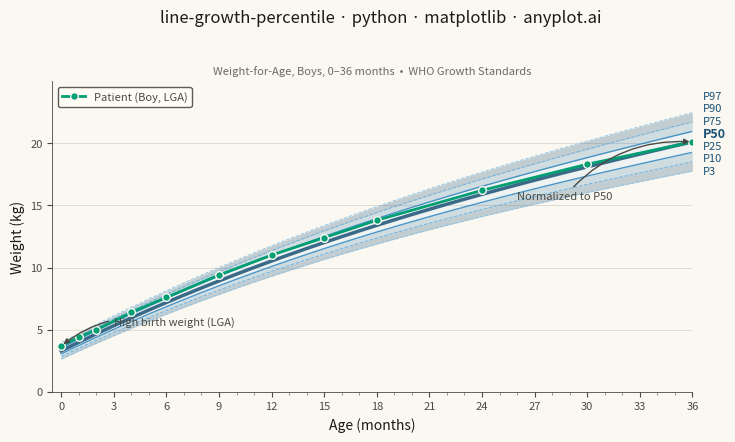

The script that saved this image:
"""anyplot.ai
line-growth-percentile: Pediatric Growth Chart with Percentile Curves
Library: matplotlib | Python
"""

import os
import sys


# Remove the script's own directory from sys.path so "import matplotlib" finds
# the installed package rather than this file (which shares its name).
if sys.path and sys.path[0] != "":
    sys.path.pop(0)

import matplotlib.pyplot as plt
import matplotlib.ticker as ticker
import numpy as np


# Theme-adaptive chrome — Imprint palette design system
THEME = os.getenv("ANYPLOT_THEME", "light")
PAGE_BG = "#FAF8F1" if THEME == "light" else "#1A1A17"
ELEVATED_BG = "#FFFDF6" if THEME == "light" else "#242420"
INK = "#1A1A17" if THEME == "light" else "#F0EFE8"
INK_SOFT = "#4A4A44" if THEME == "light" else "#B8B7B0"
INK_MUTED = "#6B6A63" if THEME == "light" else "#A8A79F"

# Imprint palette — 8 hues, theme-independent, hybrid-v3 sort
IMPRINT_PALETTE = ["#009E73", "#C475FD", "#4467A3", "#BD8233", "#AE3030", "#2ABCCD", "#954477", "#99B314"]

# --- Data ---
# Synthetic WHO-like weight-for-age reference for boys 0–36 months
age_months = np.arange(0, 37, 1)
median_weight = 3.3 + 0.7 * age_months - 0.009 * age_months**2 + 0.00007 * age_months**3
sd = 0.35 + 0.025 * age_months

z_scores = {"P3": -1.881, "P10": -1.282, "P25": -0.674, "P50": 0.0, "P75": 0.674, "P90": 1.282, "P97": 1.881}
percentiles = {label: median_weight + z * sd for label, z in z_scores.items()}

# Patient: large-for-gestational-age (LGA) boy normalizing toward the median.
# z-score trajectory: z=1.0 at birth (≈P84) → z=0.0 at 36 months (P50).
# Computed via: patient = median(t) + z(t) * sd(t), z(t) = 1 – t/36.
patient_ages = np.array([0, 1, 2, 4, 6, 9, 12, 15, 18, 24, 30, 36])
patient_weights = np.array([3.7, 4.4, 5.0, 6.4, 7.6, 9.4, 11.0, 12.4, 13.8, 16.2, 18.3, 20.1])

# --- Canvas: landscape 3200×1800 px — prompts/library/matplotlib.md "Canvas" ---
fig, ax = plt.subplots(figsize=(8, 4.5), dpi=400, facecolor=PAGE_BG)
ax.set_facecolor(PAGE_BG)

# --- Percentile bands: blue gradient (boys convention — semantic exception) ---
band_pairs = [("P3", "P10"), ("P10", "P25"), ("P25", "P75"), ("P75", "P90"), ("P90", "P97")]
if THEME == "light":
    band_fill_colors = ["#1B4F72", "#2471A3", "#AED6F1", "#2471A3", "#1B4F72"]
    band_alphas = [0.25, 0.20, 0.15, 0.20, 0.25]
    curve_colors = ["#85C1E9", "#5DADE2", "#2E86C1", "#1A5276", "#2E86C1", "#5DADE2", "#85C1E9"]
    right_label_color = "#1A5276"
else:
    band_fill_colors = ["#5DADE2", "#7FB3D3", "#AED6F1", "#7FB3D3", "#5DADE2"]
    band_alphas = [0.35, 0.28, 0.20, 0.28, 0.35]
    curve_colors = ["#7FB3D3", "#85C1E9", "#5DADE2", "#AED6F1", "#5DADE2", "#85C1E9", "#7FB3D3"]
    right_label_color = "#AED6F1"

for (lower, upper), bc, alpha in zip(band_pairs, band_fill_colors, band_alphas, strict=True):
    ax.fill_between(age_months, percentiles[lower], percentiles[upper], color=bc, alpha=alpha, linewidth=0)

# --- Percentile curves ---
percentile_labels = ["P3", "P10", "P25", "P50", "P75", "P90", "P97"]
line_widths = [0.7, 0.7, 1.0, 2.5, 1.0, 0.7, 0.7]
line_styles = ["--", "--", "-", "-", "-", "--", "--"]

for label, lw, ls, lc in zip(percentile_labels, line_widths, line_styles, curve_colors, strict=True):
    ax.plot(age_months, percentiles[label], linewidth=lw, linestyle=ls, color=lc, alpha=0.85)

# --- Percentile labels on right margin with collision avoidance ---
# Prevents compression when adjacent percentile curves are close at the chart edge.
pct_y_true = {label: float(percentiles[label][-1]) for label in percentile_labels}
sorted_pct = sorted(percentile_labels, key=lambda lbl: pct_y_true[lbl])

MIN_SEP = 1.0  # minimum kg between adjacent labels (≈ label height at fontsize=8)
pct_y_adj: dict[str, float] = {}
prev_label = None
for label in sorted_pct:
    y = pct_y_true[label]
    if prev_label is not None and pct_y_adj[prev_label] + MIN_SEP > y:
        y = pct_y_adj[prev_label] + MIN_SEP
    pct_y_adj[label] = y
    prev_label = label

for label in percentile_labels:
    fw = "bold" if label == "P50" else "normal"
    fs = 9 if label == "P50" else 8
    ax.annotate(
        label,
        xy=(36, pct_y_true[label]),
        xytext=(36.6, pct_y_adj[label]),
        fontsize=fs,
        fontweight=fw,
        color=right_label_color,
        va="center",
        ha="left",
        annotation_clip=False,
    )

# --- Patient trajectory: LGA normalization ---
ax.plot(
    patient_ages,
    patient_weights,
    marker="o",
    markersize=5.5,
    linewidth=2.0,
    color=IMPRINT_PALETTE[0],  # Imprint green — first categorical series
    markerfacecolor=IMPRINT_PALETTE[0],
    markeredgecolor=PAGE_BG,
    markeredgewidth=1.0,
    zorder=5,
    label="Patient (Boy, LGA)",
)

# --- Clinical annotations — both in INK_SOFT, avoiding red-green CVD pairing ---
ax.annotate(
    "High birth weight (LGA)",
    xy=(0, patient_weights[0]),
    xytext=(3.0, patient_weights[0] + 1.5),
    fontsize=8,
    color=INK_SOFT,
    arrowprops={"arrowstyle": "-|>", "color": INK_SOFT, "lw": 1.0, "connectionstyle": "arc3,rad=0.25"},
    va="bottom",
    ha="left",
    zorder=6,
)

ax.annotate(
    "Normalized to P50",
    xy=(36, patient_weights[-1]),
    xytext=(26, patient_weights[-1] - 4.0),
    fontsize=8,
    color=INK_SOFT,
    arrowprops={"arrowstyle": "-|>", "color": INK_SOFT, "lw": 1.0, "connectionstyle": "arc3,rad=-0.25"},
    va="top",
    ha="left",
    zorder=6,
)

# --- Chrome ---
title = "line-growth-percentile · python · matplotlib · anyplot.ai"
title_fontsize = max(8, round(12 * 67 / len(title))) if len(title) > 67 else 12
fig.suptitle(title, fontsize=title_fontsize, fontweight="medium", color=INK, y=0.98)

ax.set_title("Weight-for-Age, Boys, 0–36 months  •  WHO Growth Standards", fontsize=8, color=INK_MUTED, pad=5)

ax.set_xlabel("Age (months)", fontsize=10, color=INK)
ax.set_ylabel("Weight (kg)", fontsize=10, color=INK)
ax.tick_params(axis="both", labelsize=8, colors=INK_SOFT, labelcolor=INK_SOFT)

ax.set_xlim(-0.5, 36)
ax.set_xticks(np.arange(0, 37, 3))
ax.xaxis.set_minor_locator(ticker.MultipleLocator(1))
ax.tick_params(axis="x", which="minor", length=2, width=0.4, colors=INK_SOFT)

y_max = float(percentiles["P97"][-1]) + 2.5
ax.set_ylim(0, y_max)

ax.spines["top"].set_visible(False)
ax.spines["right"].set_visible(False)
ax.spines["left"].set_color(INK_SOFT)
ax.spines["left"].set_linewidth(0.6)
ax.spines["bottom"].set_color(INK_SOFT)
ax.spines["bottom"].set_linewidth(0.6)

ax.yaxis.grid(True, alpha=0.15, linewidth=0.6, color=INK)
ax.set_axisbelow(True)

leg = ax.legend(fontsize=8, loc="upper left", framealpha=0.9)
if leg:
    leg.get_frame().set_facecolor(ELEVATED_BG)
    leg.get_frame().set_edgecolor(INK_SOFT)
    plt.setp(leg.get_texts(), color=INK_SOFT)

# Right margin reserves space for percentile labels; top for two title lines
fig.subplots_adjust(left=0.09, right=0.89, top=0.82, bottom=0.13)

plt.savefig(f"plot-{THEME}.png", dpi=400, facecolor=PAGE_BG)
